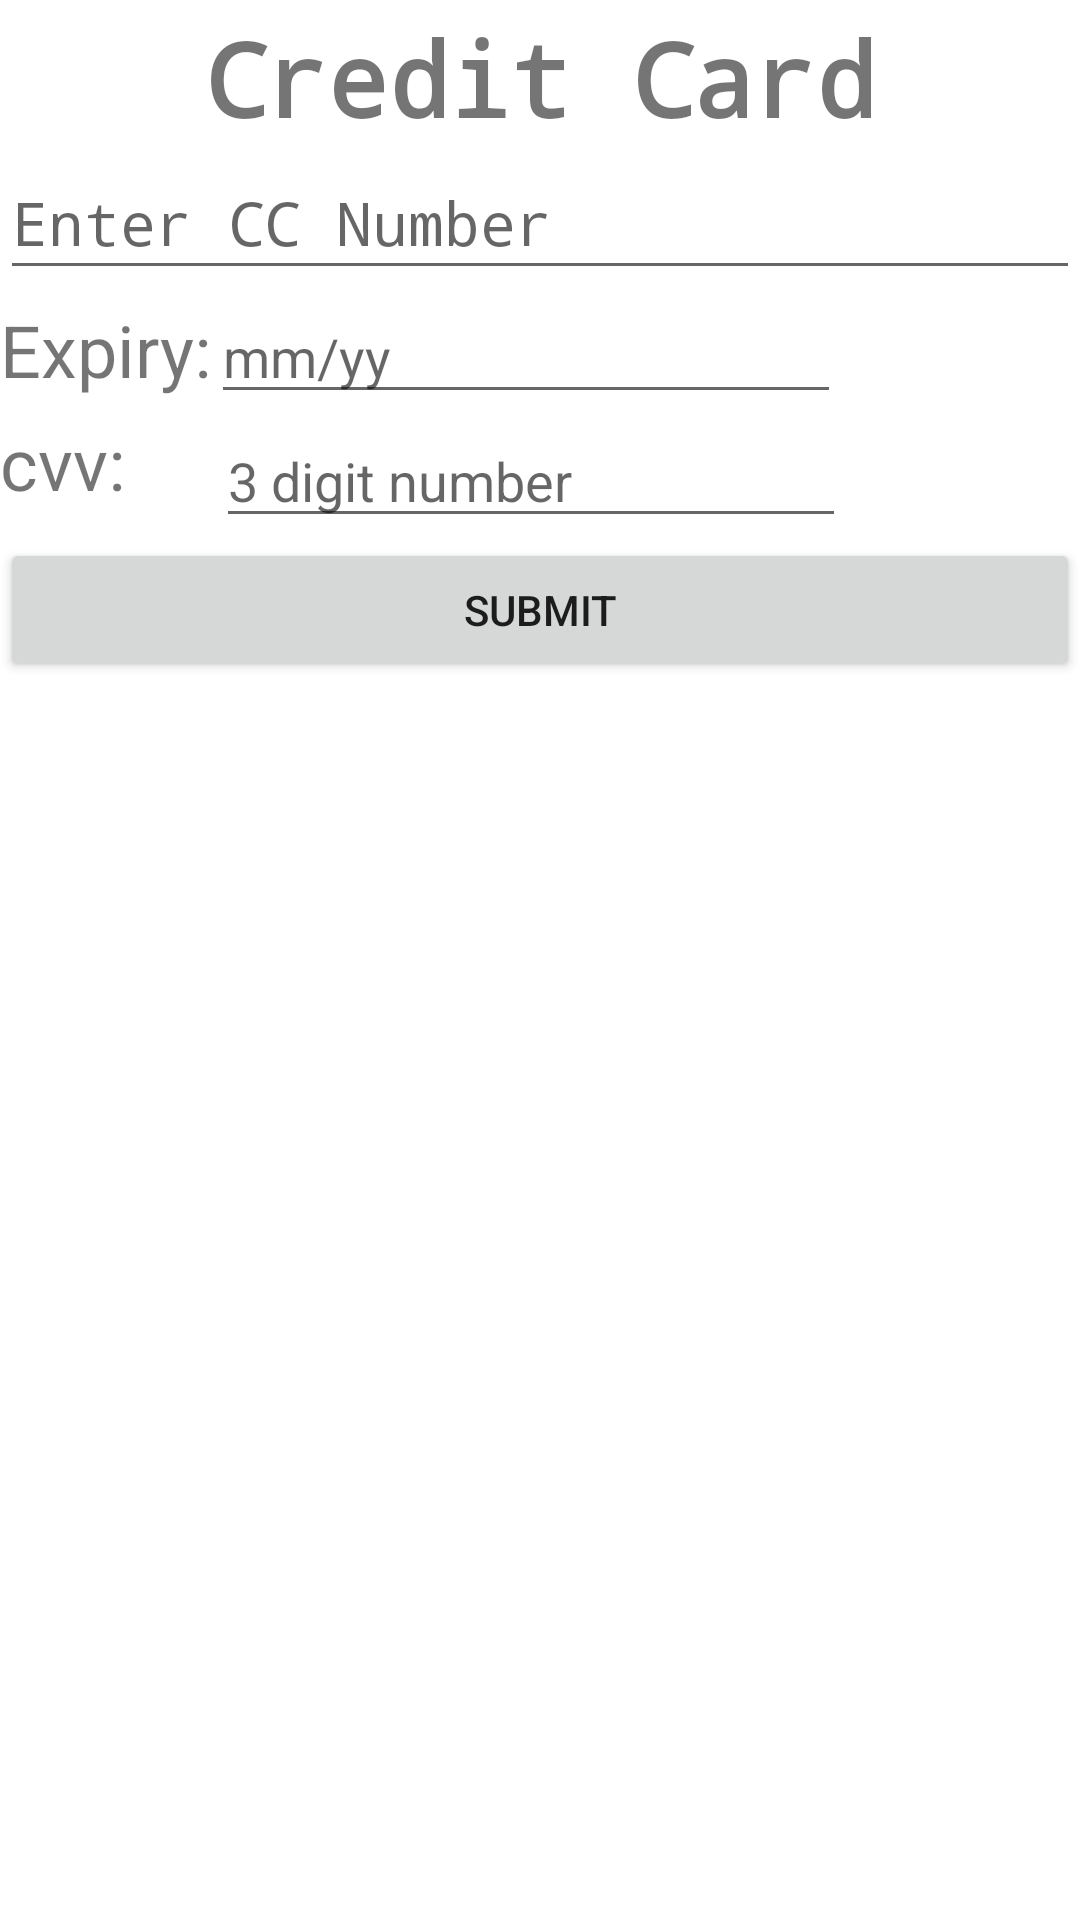

Android layout source for this screen:
<!-- AndroidManifest.xml: application theme Theme.CellBay -->
<!-- res/layout/credit_card.xml -->
<?xml version="1.0" encoding="utf-8"?>
<LinearLayout xmlns:android="http://schemas.android.com/apk/res/android"
    xmlns:tools="http://schemas.android.com/tools"
    android:layout_width="match_parent"
    android:layout_height="match_parent"
    android:orientation="vertical"
    android:paddingTop="10px">

    <TextView
        android:id="@+id/cc_page"
        android:layout_width="match_parent"
        android:layout_height="wrap_content"
        android:fontFamily="monospace"
        android:text="Credit Card"
        android:textAlignment="center"
        android:textSize="34sp"
        android:textStyle="bold" />

    <ScrollView
        android:id="@+id/cc_scroll"
        android:layout_width="match_parent"
        android:layout_height="match_parent"
        tools:ignore="SpeakableTextPresentCheck">

        <LinearLayout
            android:layout_width="match_parent"
            android:layout_height="wrap_content"
            android:orientation="vertical">

            <EditText
                android:id="@+id/_ccnumber"
                android:layout_width="match_parent"
                android:layout_height="wrap_content"
                android:ems="10"
                android:fontFamily="monospace"
                android:hint="Enter CC Number"
                android:inputType="number"
                android:maxLength="16"
                android:minHeight="48dp"
                android:textSize="20sp"
                tools:ignore="SpeakableTextPresentCheck" />

            <LinearLayout
                android:layout_width="wrap_content"
                android:layout_height="wrap_content"
                android:orientation="horizontal">

                <TextView
                    android:id="@+id/textepiry"
                    android:layout_width="match_parent"
                    android:layout_height="wrap_content"
                    android:text="Expiry:"
                    android:textSize="24sp" />

                <EditText
                    android:id="@+id/editTextNumber3"
                    android:layout_width="wrap_content"
                    android:layout_height="wrap_content"
                    android:layout_weight="1"
                    android:ems="10"
                    android:hint="mm/yy"
                    android:inputType="number"
                    tools:ignore="TouchTargetSizeCheck" />

            </LinearLayout>

            <LinearLayout
                android:layout_width="wrap_content"
                android:layout_height="wrap_content"
                android:accessibilityLiveRegion="none"
                android:orientation="horizontal">

                <TextView
                    android:id="@+id/textcvv"
                    android:layout_width="72dp"
                    android:layout_height="match_parent"
                    android:layout_weight="1"
                    android:text="cvv:"
                    android:textSize="24sp" />

                <EditText
                    android:id="@+id/editTextNumber6"
                    android:layout_width="wrap_content"
                    android:layout_height="wrap_content"
                    android:layout_weight="1"
                    android:ems="10"
                    android:hint="3 digit number"
                    android:inputType="number"
                    android:maxLength="3"
                    tools:ignore="TouchTargetSizeCheck" />

            </LinearLayout>

            <Button
                android:id="@+id/button"
                android:layout_width="match_parent"
                android:layout_height="wrap_content"
                android:text="Submit"
                android:onClick="displayToast"/>

        </LinearLayout>
    </ScrollView>

</LinearLayout>
<!-- resources referenced by this layout -->
<resources>
  <style name="Theme.CellBay" parent="Theme.MaterialComponents.DayNight.DarkActionBar">
          
          <item name="colorPrimary">@color/purple_500</item>
          <item name="colorPrimaryVariant">@color/purple_700</item>
          <item name="colorOnPrimary">@color/white</item>
          
          <item name="colorSecondary">@color/teal_200</item>
          <item name="colorSecondaryVariant">@color/teal_700</item>
          <item name="colorOnSecondary">@color/black</item>
          
          <item name="android:statusBarColor" tools:targetApi="l">?attr/colorPrimaryVariant</item>
          
      </style>
  <!-- not gathered from this repository: default colours our renderer supplied (Android Studio template values) -->
  <color name="purple_500">#FF6200EE</color>
  <color name="purple_700">#FF3700B3</color>
  <color name="teal_200">#FF03DAC5</color>
  <color name="teal_700">#FF018786</color>
  <color name="black">#FF000000</color>
  <color name="white">#FFFFFFFF</color>
</resources>
